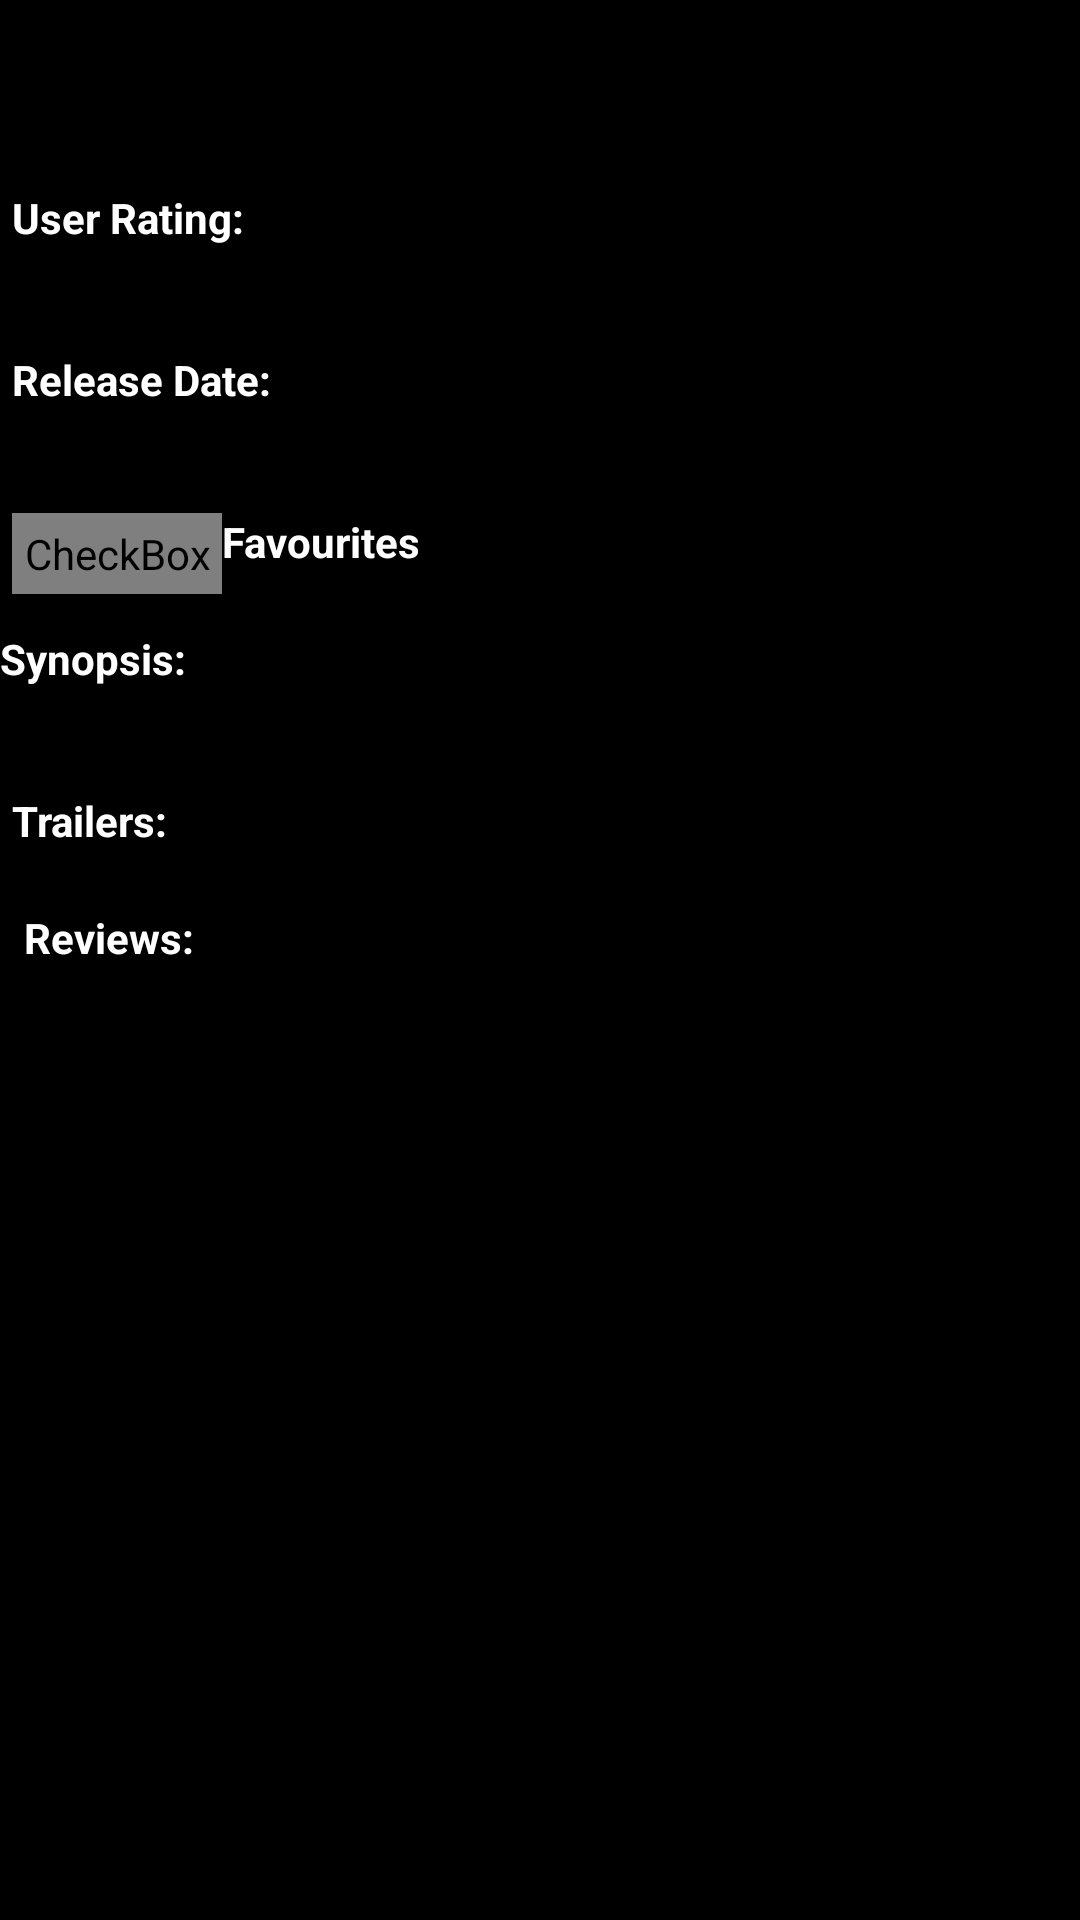

Layout XML and referenced resources for this Android screen:
<!-- AndroidManifest.xml: application theme AppTheme -->
<!-- res/layout/activity_detail.xml -->
<?xml version="1.0" encoding="utf-8"?>
<LinearLayout xmlns:android="http://schemas.android.com/apk/res/android"
    android:layout_width="match_parent"
    android:layout_height="match_parent"
    android:background="#000000"
    android:orientation="vertical">

    <TextView
        android:id="@+id/movie_title_tv"
        android:layout_width="wrap_content"
        android:layout_height="wrap_content"
        android:padding="4dp"
        android:textColor="#FFFFFF"
        android:textSize="32sp"
        android:textStyle="bold" />

    <ImageView
        android:id="@+id/movie_poster_iv"
        android:layout_width="wrap_content"
        android:layout_height="wrap_content"
        android:layout_gravity="center"
        android:adjustViewBounds="true"
        android:padding="4dp" />


    <android.support.v4.widget.NestedScrollView
        android:id="@+id/scroll"
        android:layout_width="match_parent"
        android:layout_height="wrap_content">

        <LinearLayout
            android:layout_width="match_parent"
            android:layout_height="wrap_content"
            android:orientation="vertical">

            <TextView
                android:layout_width="wrap_content"
                android:layout_height="wrap_content"
                android:padding="4dp"
                android:scrollbarSize="24sp"
                android:text="@string/user_rating"
                android:textColor="#FFFFFF"
                android:textStyle="bold" />

            <TextView
                android:id="@+id/movie_rating_tv"
                android:layout_width="wrap_content"
                android:layout_height="wrap_content"
                android:padding="4dp"
                android:textColor="#FFFFFF" />

            <TextView
                android:layout_width="wrap_content"
                android:layout_height="wrap_content"
                android:padding="4dp"
                android:scrollbarSize="24sp"
                android:text="@string/release_date"
                android:textColor="#FFFFFF"
                android:textStyle="bold" />

            <TextView
                android:id="@+id/movie_date_tv"
                android:layout_width="wrap_content"
                android:layout_height="wrap_content"
                android:padding="4dp"
                android:textColor="#FFFFFF" />

            <LinearLayout
                android:layout_width="match_parent"
                android:layout_height="wrap_content"
                android:orientation="horizontal"
                android:padding="4dp">

                <CheckBox
                    android:id="@+id/checkbox_favourite"
                    android:layout_width="wrap_content"
                    android:layout_height="wrap_content"
                    android:button="@drawable/checkbox"
                    android:onClick="onCheckBoxClicked"
                    android:padding="4dp" />

                <TextView
                    android:layout_width="wrap_content"
                    android:layout_height="wrap_content"
                    android:text="@string/favourites"
                    android:textColor="#FFFFFF"
                    android:textStyle="bold" />

            </LinearLayout>

            <TextView
                android:layout_width="wrap_content"
                android:layout_height="wrap_content"
                android:paddingBottom="4dp"
                android:paddingTop="8dp"
                android:scrollbarSize="24sp"
                android:text="@string/synopsis"
                android:textColor="#FFFFFF"
                android:textStyle="bold" />

            <TextView
                android:id="@+id/movie_synopsis_tv"
                android:layout_width="wrap_content"
                android:layout_height="wrap_content"
                android:padding="4dp"
                android:textColor="#FFFFFF" />


            <LinearLayout
                android:layout_width="match_parent"
                android:layout_height="match_parent"
                android:orientation="vertical"
                android:padding="4dp">

                <TextView
                    android:id="@+id/trailer_tv"
                    android:layout_width="match_parent"
                    android:layout_height="wrap_content"
                    android:scrollbarSize="24sp"
                    android:text="@string/trailer"
                    android:textColor="#FFFFFF"
                    android:textStyle="bold" />

                <ListView
                    android:id="@+id/trailer_lv"
                    android:layout_width="match_parent"
                    android:layout_height="match_parent"
                    android:padding="4dp">

                </ListView>
            </LinearLayout>

            <LinearLayout
                android:layout_width="match_parent"
                android:layout_height="match_parent"
                android:orientation="vertical"
                android:padding="4dp">

                <TextView
                    android:layout_width="match_parent"
                    android:layout_height="wrap_content"
                    android:padding="4dp"
                    android:scrollbarSize="24sp"
                    android:text="@string/reviews"
                    android:textColor="#FFFFFF"
                    android:textStyle="bold" />

                <LinearLayout
                    android:id="@+id/reviews_tv"
                    android:layout_width="match_parent"
                    android:layout_height="match_parent"
                    android:orientation="vertical">

                </LinearLayout>
            </LinearLayout>
        </LinearLayout>

    </android.support.v4.widget.NestedScrollView>

</LinearLayout>
<!-- resources referenced by this layout -->
<resources>
  <!-- drawable checkbox (drawable) -->
  <?xml version="1.0" encoding="utf-8"?>
  <selector xmlns:android="http://schemas.android.com/apk/res/android">
  
  <item android:drawable="@drawable/ic_action_favourite_checked" android:state_checked="true" />
  <item android:drawable="@drawable/ic_action_favourite" android:state_checked="false" />
  
  
  </selector>
  <string name="favourites">Favourites</string>
  <string name="release_date">Release Date:</string>
  <string name="reviews">Reviews:</string>
  <string name="synopsis">Synopsis:</string>
  <string name="trailer">Trailers:</string>
  <string name="user_rating">User Rating:</string>
  <style name="AppTheme" parent="Theme.AppCompat.DayNight.DarkActionBar">
          
          <item name="colorPrimary">#800080</item>
          <item name="colorPrimaryDark">#000000</item>
          <item name="colorAccent">#00BCD4</item>
      </style>
  <!-- drawable ic_action_favourite: png bitmap (drawable-hdpi, 647 bytes) -->
</resources>
